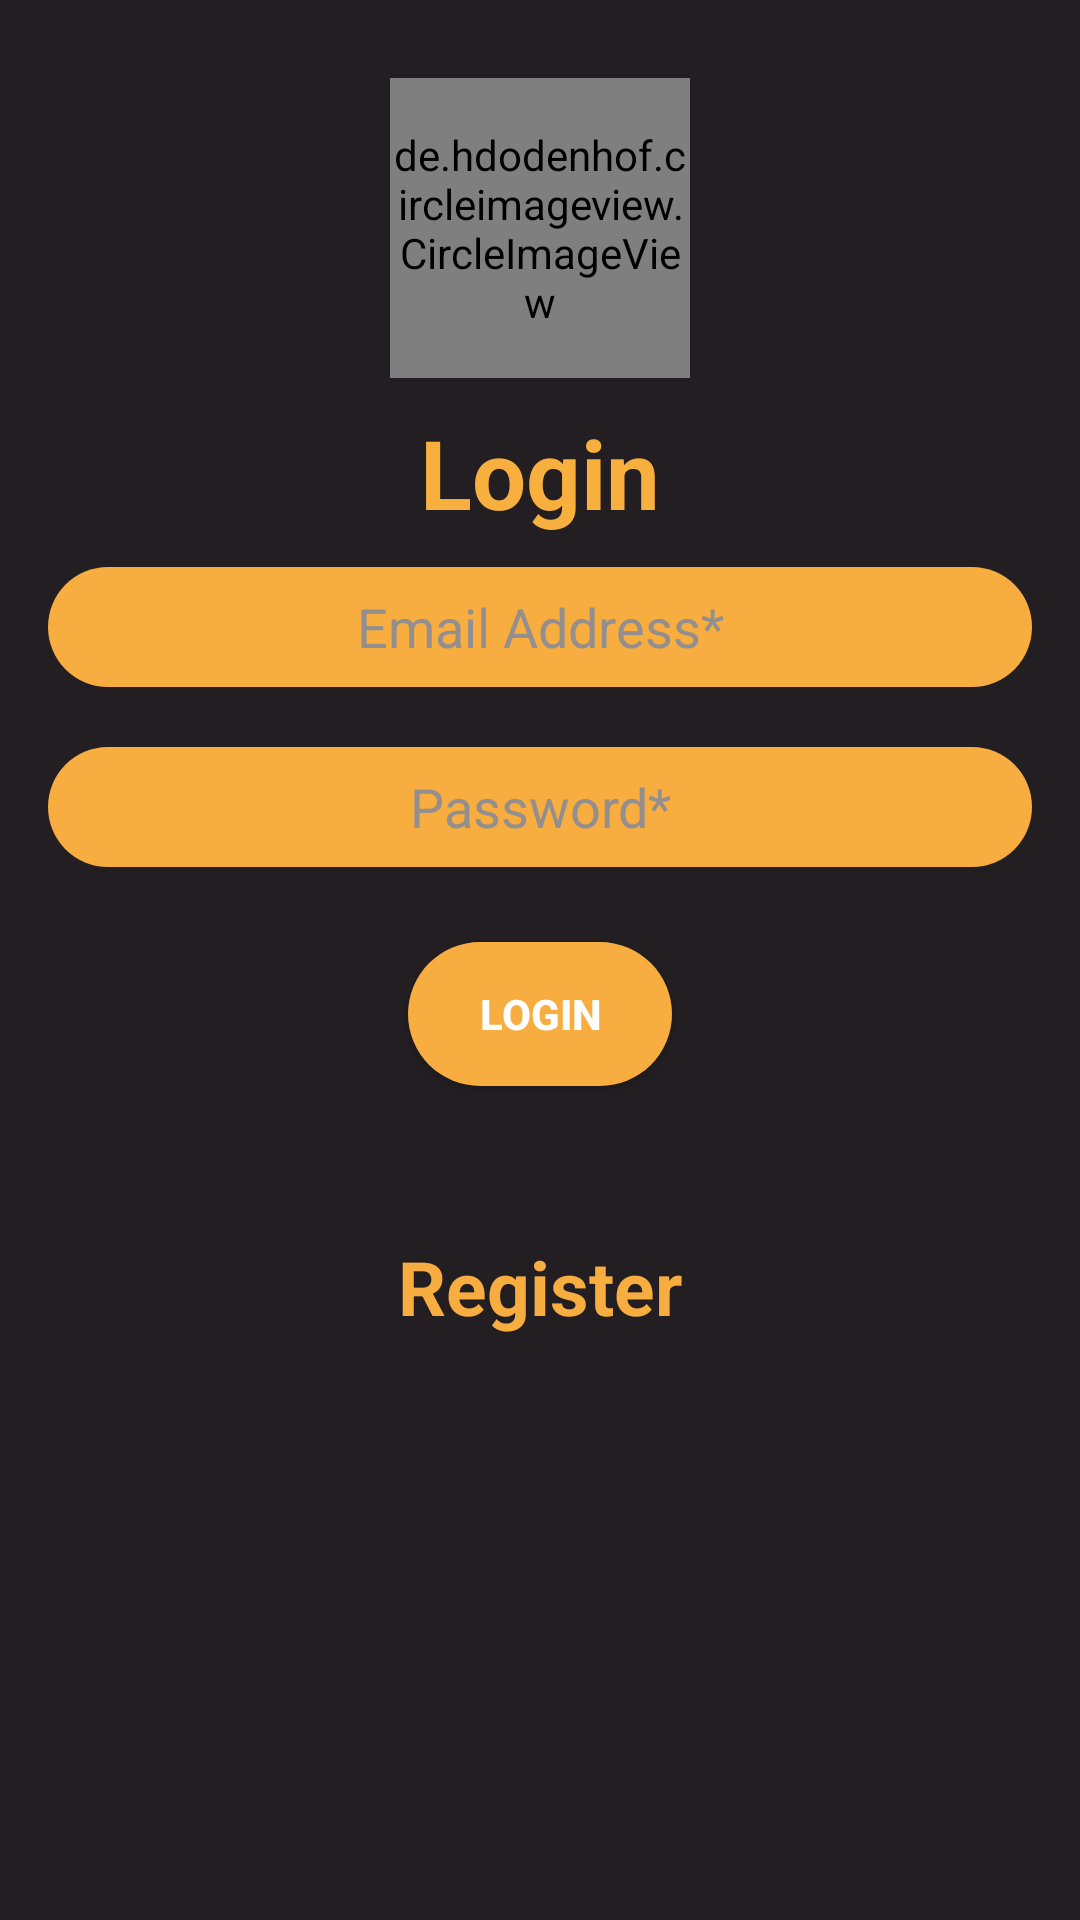

Write the Android layout XML for this screen, with the resource values it uses.
<!-- AndroidManifest.xml: application theme AppTheme -->
<!-- res/layout/activity_main.xml -->
<?xml version="1.0" encoding="utf-8"?>
<LinearLayout xmlns:android="http://schemas.android.com/apk/res/android"
    xmlns:app="http://schemas.android.com/apk/res-auto"
    xmlns:tools="http://schemas.android.com/tools"
    android:layout_width="match_parent"
    android:layout_height="match_parent"
    android:background="#231E21"
    android:orientation="vertical"
    android:paddingBottom="16dp"
    android:paddingLeft="16dp"
    android:paddingRight="16dp"
    android:paddingTop="16dp"
    tools:context=".MainActivity">

    <de.hdodenhof.circleimageview.CircleImageView
        xmlns:app="http://schemas.android.com/apk/res-auto"
        android:layout_width="100dp"
        android:layout_height="100dp"
        android:src="@drawable/don_t_worry2"
        app:civ_border_width="4dp"
        android:layout_margin="10dp"
        android:scaleType="centerCrop"
        android:layout_gravity="center"
        app:civ_border_color="#000000"/>
    <TextView
        android:id="@+id/txLogin"
        android:layout_width="wrap_content"
        android:layout_height="wrap_content"
        android:layout_gravity="center"
        android:text="Login"
        android:textColor="#F7AF3D"
        android:textSize="32dp"
        android:textStyle="bold"
        />
    <EditText
        android:id="@+id/etUserName"
        style="@style/Edit_Text"
        android:layout_width="match_parent"
        android:layout_height="wrap_content"
        android:layout_marginTop="10dp"
        android:hint="Email Address*"
        android:inputType="textEmailAddress"
        android:padding="5dp"
        android:textColor="#000"
        android:textColorHint="#938f8f"
        />

    <EditText
        android:id="@+id/etPassword"
        style="@style/Edit_Text"
        android:layout_width="match_parent"
        android:layout_height="wrap_content"
        android:layout_marginTop="10dp"
        android:hint="Password*"
        android:inputType="textPassword"
        android:padding="5dp"
        android:textColor="#000"
        android:textColorHint="#938f8f"
        />
    <Button
        android:id="@+id/bLogin"
        style="@style/Button"
        android:layout_width="wrap_content"
        android:layout_height="wrap_content"
        android:layout_gravity="center"
        android:layout_marginTop="15dp"
        android:elevation="0dp"
        android:text="Login"
        android:textColor="#ffffff"
        android:textStyle="bold" />

    <TextView
        android:id="@+id/txRegister"
        android:layout_width="wrap_content"
        android:layout_height="wrap_content"
        android:layout_gravity="center"
        android:paddingTop="50dp"
        android:text="Register"
        android:textColor="#F7AD40"
        android:textSize="25dp"
        android:textStyle="bold" />



</LinearLayout>
<!-- resources referenced by this layout -->
<resources>
  <!-- drawable don_t_worry2: png bitmap (drawable-hdpi, 61260 bytes) -->
  <style name="Button">
          <item name="android:background">@drawable/buttons</item>
      </style>
  <style name="Edit_Text">
          <item name="android:gravity">center</item>
          <item name="android:background">@drawable/edit_texts</item>
          <item name="android:layout_height">40dp</item>
          <item name="android:layout_marginBottom">10dp</item>
      </style>
  <style name="AppTheme" parent="Theme.AppCompat.Light.DarkActionBar">
          
          <item name="colorPrimary">@color/colorPrimary</item>
          <item name="colorPrimaryDark">@color/colorPrimaryDark</item>
          <item name="colorAccent">@color/colorAccent</item>
      </style>
  <!-- drawable buttons (drawable) -->
  <?xml version="1.0" encoding="utf-8"?>
  <selector xmlns:android="http://schemas.android.com/apk/res/android">
      <item>
          <shape>
              <corners android:radius="80dp"/>
              <solid android:color="#F7AD40"/>
              <size android:height="20dp"/>
          </shape>
      </item>
  </selector>
  <!-- drawable edit_texts (drawable) -->
  <?xml version="1.0" encoding="utf-8"?>
  <selector xmlns:android="http://schemas.android.com/apk/res/android">
      <item>
          <shape>
              <corners android:radius="60dp"/>
              <solid android:color="#F7AD40"/>
              <size android:height="40dp"/>
          </shape>
      </item>
  </selector>
  <!-- not gathered from this repository: default colours our renderer supplied (Android Studio template values) -->
  <color name="colorPrimary">#FF6200EE</color>
  <color name="colorPrimaryDark">#FF3700B3</color>
  <color name="colorAccent">#FF03DAC5</color>
</resources>
